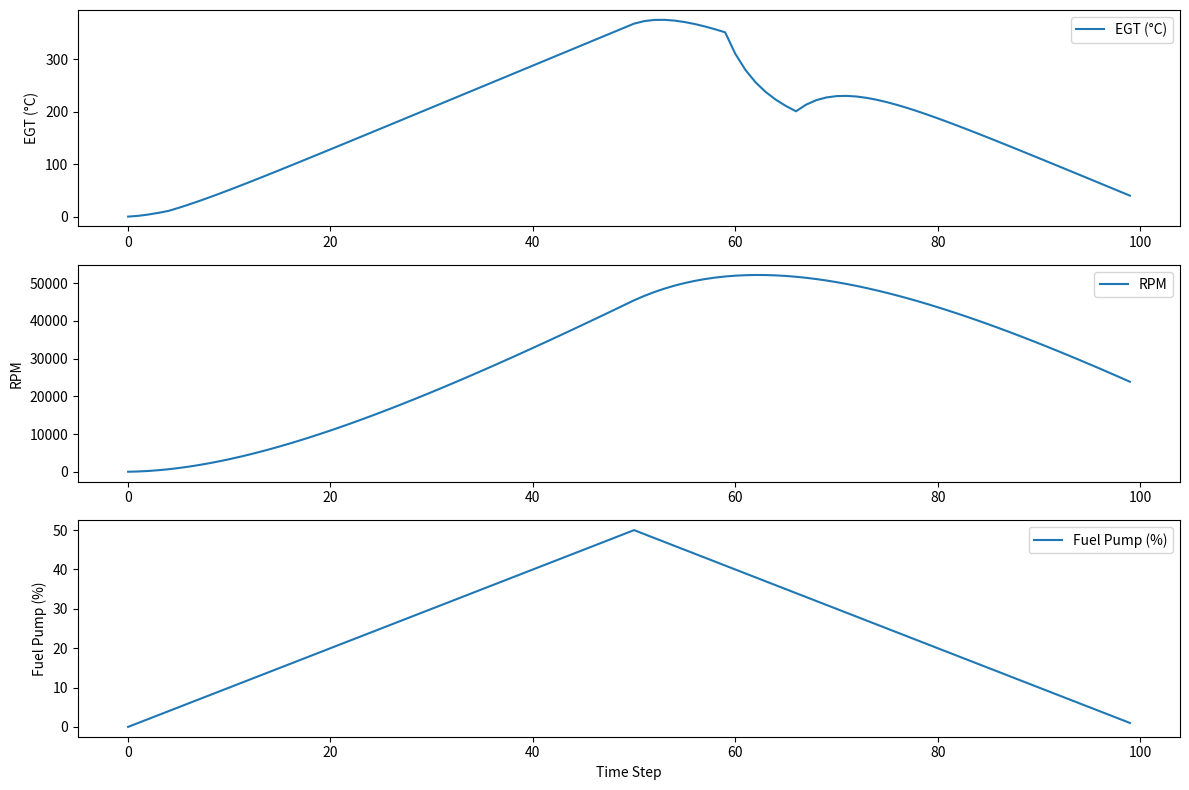

Here is the Python script that generated this plot:
import matplotlib.pyplot as plt
import numpy as np

class AircraftEngine:
    def __init__(self):
        self.egt = 0  # Exhaust Gas Temperature in degrees Celsius
        self.rpm = 0  # Revolutions Per Minute
        self.fuel_pump = 0  # Fuel pump setting (0 to 100)
        self.egt_rate = 0  # Rate of change of EGT
        self.rpm_rate = 0  # Rate of change of RPM

    def update_sensors(self):
        # Simulate EGT and RPM based on fuel pump setting with time response
        self.egt_rate = 0.2 * (800 * self.fuel_pump / 100 - self.egt)  # Faster response for EGT
        self.rpm_rate = 0.05 * (140000 * self.fuel_pump / 100 - self.rpm)  # Slower response for RPM

        self.egt += self.egt_rate
        self.rpm += self.rpm_rate

        # Simulate EGT peak
        if self.fuel_pump > 80:
            self.egt += 50 * np.sin(self.fuel_pump / 10.0)  # Adding peak effect

        # EGT decreases as RPM approaches final value
        if abs(140000 * self.fuel_pump / 100 - self.rpm) < 5000:
            self.egt -= 0.1 * self.egt  # Decrease EGT

    def simulate(self, steps, fuel_pump_settings):
        egt_values = []
        rpm_values = []
        fuel_pump_values = []

        for i in range(steps):
            self.fuel_pump = fuel_pump_settings[i]

            # Ensure fuel pump setting is within bounds
            if self.fuel_pump < 0:
                self.fuel_pump = 0
            if self.fuel_pump > 100:
                self.fuel_pump = 100

            self.update_sensors()

            egt_values.append(self.egt)
            rpm_values.append(self.rpm)
            fuel_pump_values.append(self.fuel_pump)

        return egt_values, rpm_values, fuel_pump_values

# Create an instance of the AircraftEngine class
engine = AircraftEngine()

# Define the number of simulation steps and fuel pump settings for each step
steps = 100
fuel_pump_settings = [i for i in range(steps // 2)] + [i for i in range(steps // 2, 0, -1)]

# Simulate the engine operation
egt_values, rpm_values, fuel_pump_values = engine.simulate(steps, fuel_pump_settings)

# Plot the results
plt.figure(figsize=(12, 8))

plt.subplot(3, 1, 1)
plt.plot(egt_values, label='EGT (°C)')
plt.ylabel('EGT (°C)')
plt.legend()

plt.subplot(3, 1, 2)
plt.plot(rpm_values, label='RPM')
plt.ylabel('RPM')
plt.legend()

plt.subplot(3, 1, 3)
plt.plot(fuel_pump_values, label='Fuel Pump (%)')
plt.xlabel('Time Step')
plt.ylabel('Fuel Pump (%)')
plt.legend()

plt.tight_layout()
plt.show()
